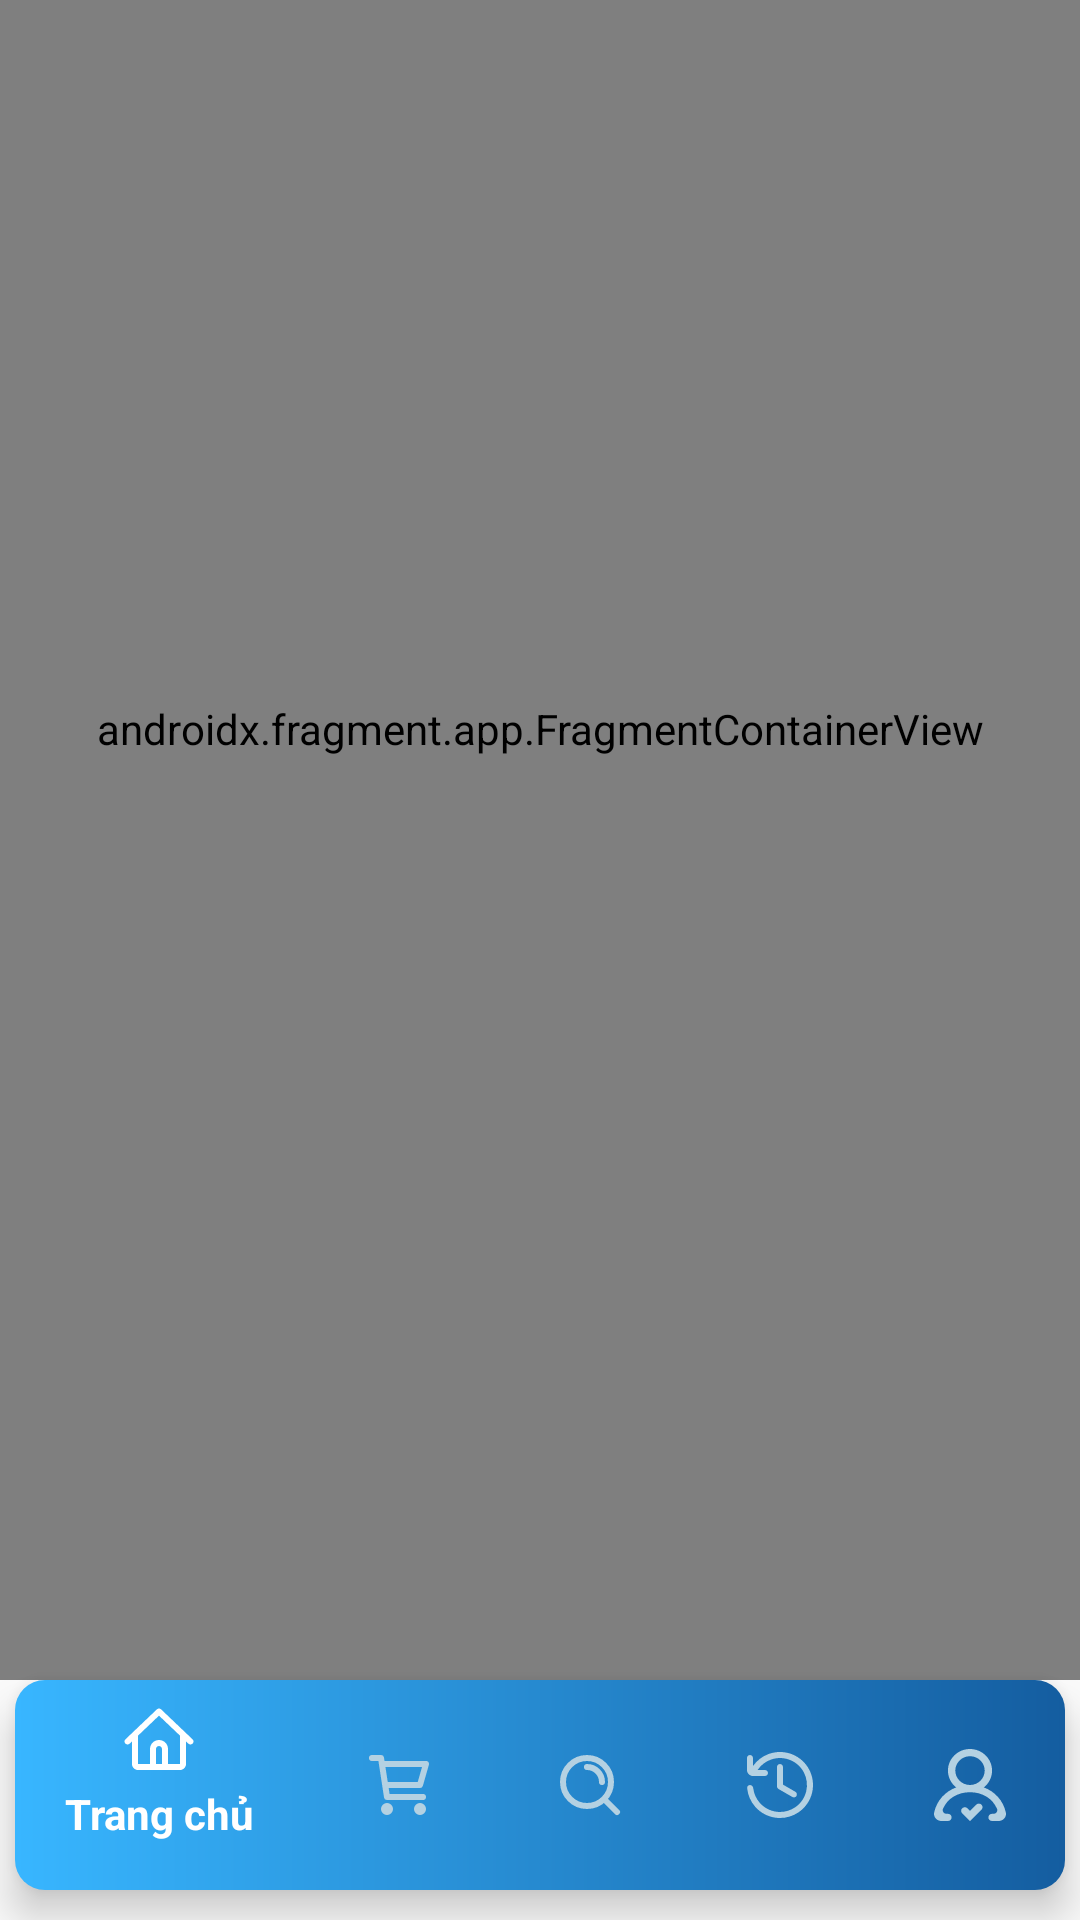

Android layout source for this screen:
<!-- AndroidManifest.xml: application theme Theme.AppCompat.Light.NoActionBar -->
<!-- res/layout/activity_main.xml -->
<?xml version="1.0" encoding="utf-8"?>
<androidx.constraintlayout.widget.ConstraintLayout xmlns:android="http://schemas.android.com/apk/res/android"
    xmlns:app="http://schemas.android.com/apk/res-auto"
    xmlns:tools="http://schemas.android.com/tools"
    android:layout_width="match_parent"
    android:layout_height="match_parent"
    android:fitsSystemWindows="true">

    <TextView
        android:id="@+id/textView"
        android:layout_width="298dp"
        android:layout_height="25dp"
        android:layout_marginStart="8dp"
        android:layout_marginTop="36dp"
        android:layout_marginEnd="9dp"
        android:layout_marginBottom="750dp"
        android:fontFamily="@font/agbalumo"
        android:text="Khám phá thú cưng yêu thích của bạn"
        android:textAlignment="center"
        android:textColor="@color/xanhdam"
        android:textSize="14sp"
        app:layout_constraintBottom_toTopOf="@+id/bottomNavigationView"
        app:layout_constraintEnd_toStartOf="@+id/thongbao"
        app:layout_constraintStart_toEndOf="@+id/vitri"
        app:layout_constraintTop_toTopOf="parent" />

    <ImageView
        android:id="@+id/thongbao"
        android:layout_width="32dp"
        android:layout_height="32dp"
        android:layout_marginEnd="16dp"
        app:layout_constraintBottom_toBottomOf="@+id/textView"
        app:layout_constraintEnd_toEndOf="parent"
        app:layout_constraintTop_toTopOf="@+id/textView"
        app:layout_constraintVertical_bias="0.0"
        app:srcCompat="@drawable/notification" />

    <androidx.fragment.app.FragmentContainerView
        android:id="@+id/fragmentContainerview"
        android:name="androidx.navigation.fragment.NavHostFragment"
        android:layout_width="0dp"
        android:layout_height="0dp"
        android:layout_marginTop="15dp"
        app:defaultNavHost="true"
        app:layout_constraintBottom_toTopOf="@+id/bottomNavigationView"
        app:layout_constraintEnd_toEndOf="parent"
        app:layout_constraintStart_toStartOf="parent"
        app:layout_constraintTop_toBottomOf="@+id/textView"
        app:navGraph="@navigation/navigation" />

    <com.google.android.material.bottomnavigation.BottomNavigationView
        android:id="@+id/bottomNavigationView"
        style="@null"
        android:layout_width="0dp"
        android:layout_height="70dp"
        android:layout_marginStart="5dp"
        android:layout_marginEnd="5dp"
        android:layout_marginBottom="10dp"
        android:background="@drawable/addtocartshape"
        android:padding="0dp"
        app:itemIconTint="@color/nav_item_color"
        app:itemPaddingBottom="20dp"
        app:itemTextColor="@color/nav_item_color"
        app:layout_constraintBottom_toBottomOf="parent"
        app:layout_constraintEnd_toEndOf="parent"
        app:layout_constraintStart_toStartOf="parent"
        app:menu="@menu/menu" />

    <ImageView
        android:id="@+id/vitri"
        android:layout_width="32dp"
        android:layout_height="32dp"
        android:layout_marginStart="16dp"
        android:background="@drawable/baseline_location_on_24"
        android:backgroundTint="@color/xanhsang"
        app:layout_constraintBottom_toBottomOf="@+id/textView"
        app:layout_constraintStart_toStartOf="parent"
        app:layout_constraintTop_toTopOf="@+id/textView"
        app:layout_constraintVertical_bias="0.0" />

</androidx.constraintlayout.widget.ConstraintLayout>
<!-- resources referenced by this layout -->
<resources>
  <color name="xanhdam">#145da0</color>
  <color name="xanhsang">#38b6ff</color>
  <!-- drawable addtocartshape (drawable) -->
  <?xml version="1.0" encoding="utf-8"?>
  <shape xmlns:android="http://schemas.android.com/apk/res/android">
      <corners android:radius="10dp" />
  
      <gradient
          android:startColor="@color/xanhsang"
          android:endColor="@color/xanhdam" />
  </shape>
  <!-- drawable baseline_location_on_24 (drawable) -->
  <vector xmlns:android="http://schemas.android.com/apk/res/android" android:height="24dp" android:tint="#145DA0" android:viewportHeight="24" android:viewportWidth="24" android:width="24dp">
        
      <path android:fillColor="@android:color/white" android:pathData="M12,2C8.13,2 5,5.13 5,9c0,5.25 7,13 7,13s7,-7.75 7,-13c0,-3.87 -3.13,-7 -7,-7zM12,11.5c-1.38,0 -2.5,-1.12 -2.5,-2.5s1.12,-2.5 2.5,-2.5 2.5,1.12 2.5,2.5 -1.12,2.5 -2.5,2.5z"/>
      
  </vector>
  <!-- drawable notification (drawable) -->
  <vector xmlns:android="http://schemas.android.com/apk/res/android" android:height="24dp" android:viewportHeight="48" android:viewportWidth="48" android:width="24dp">
        
      <path android:fillColor="@color/xanhsang" android:pathData="M40.2,26.2A4.5,4.5 0,0 1,39 23.3V19c0,-8.1 -5.4,-15 -15,-15S9,10.7 9,19v5a2.6,2.6 0,0 1,-0.7 1.7L4.6,29.4A2,2 0,0 0,4 30.8V38a2,2 0,0 0,2 2H17.1a7,7 0,0 0,13.8 0H42a2,2 0,0 0,2 -2V30.8a2,2 0,0 0,-0.6 -1.4ZM40,36H8V31.7l3.1,-3.2A6.4,6.4 0,0 0,13 24V19c0,-5.3 2.9,-11 11,-11s11,5.9 11,11v4.3A8.6,8.6 0,0 0,37.3 29L40,31.7Z"/>
        
      <path android:fillColor="@color/xanhsang" android:pathData="M7,19A17.1,17.1 0,0 1,13.5 5.6a2,2 0,0 0,0.4 -2.8,2 2,0 0,0 -2.8,-0.3A20.6,20.6 0,0 0,3 19a2,2 0,0 0,4 0Z"/>
        
      <path android:fillColor="@color/xanhsang" android:pathData="M36.9,2.4a2,2 0,0 0,-2.8 0.4,2 2,0 0,0 0.4,2.8A16.9,16.9 0,0 1,41 19a2,2 0,0 0,4 0A20.9,20.9 0,0 0,36.9 2.4Z"/>
      
  </vector>
</resources>
